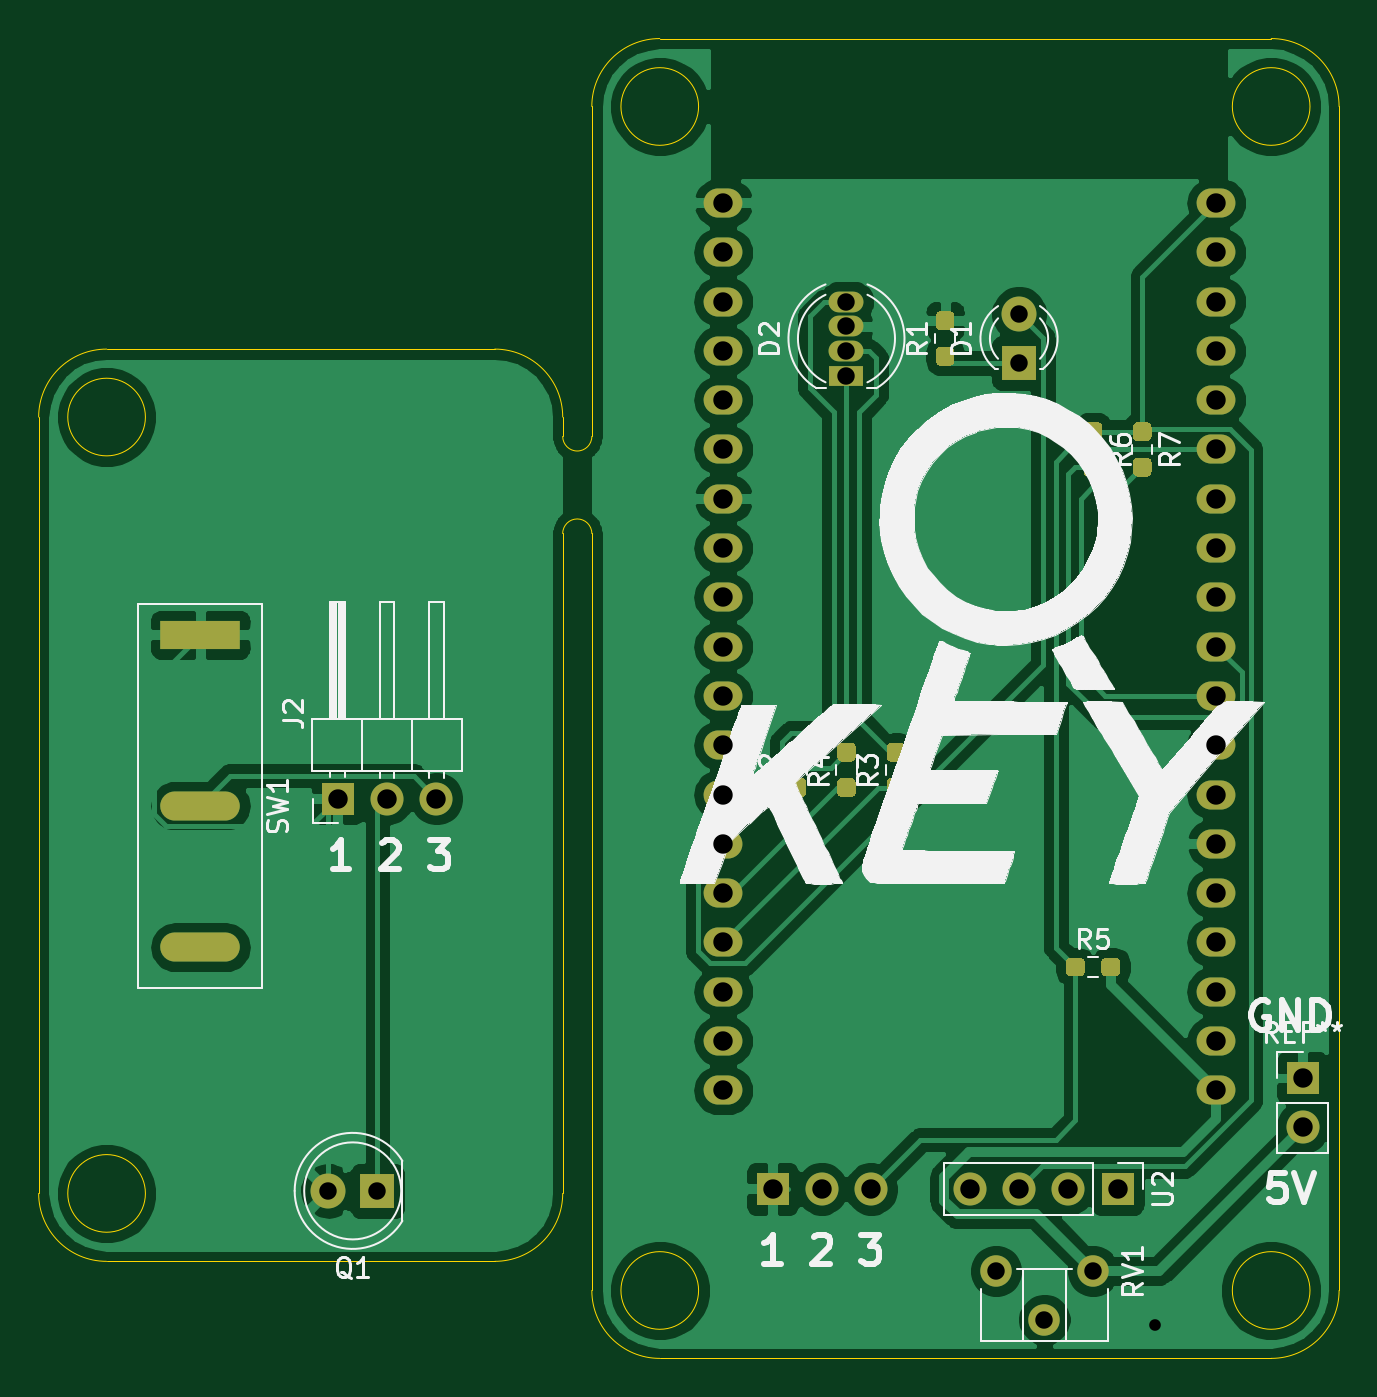
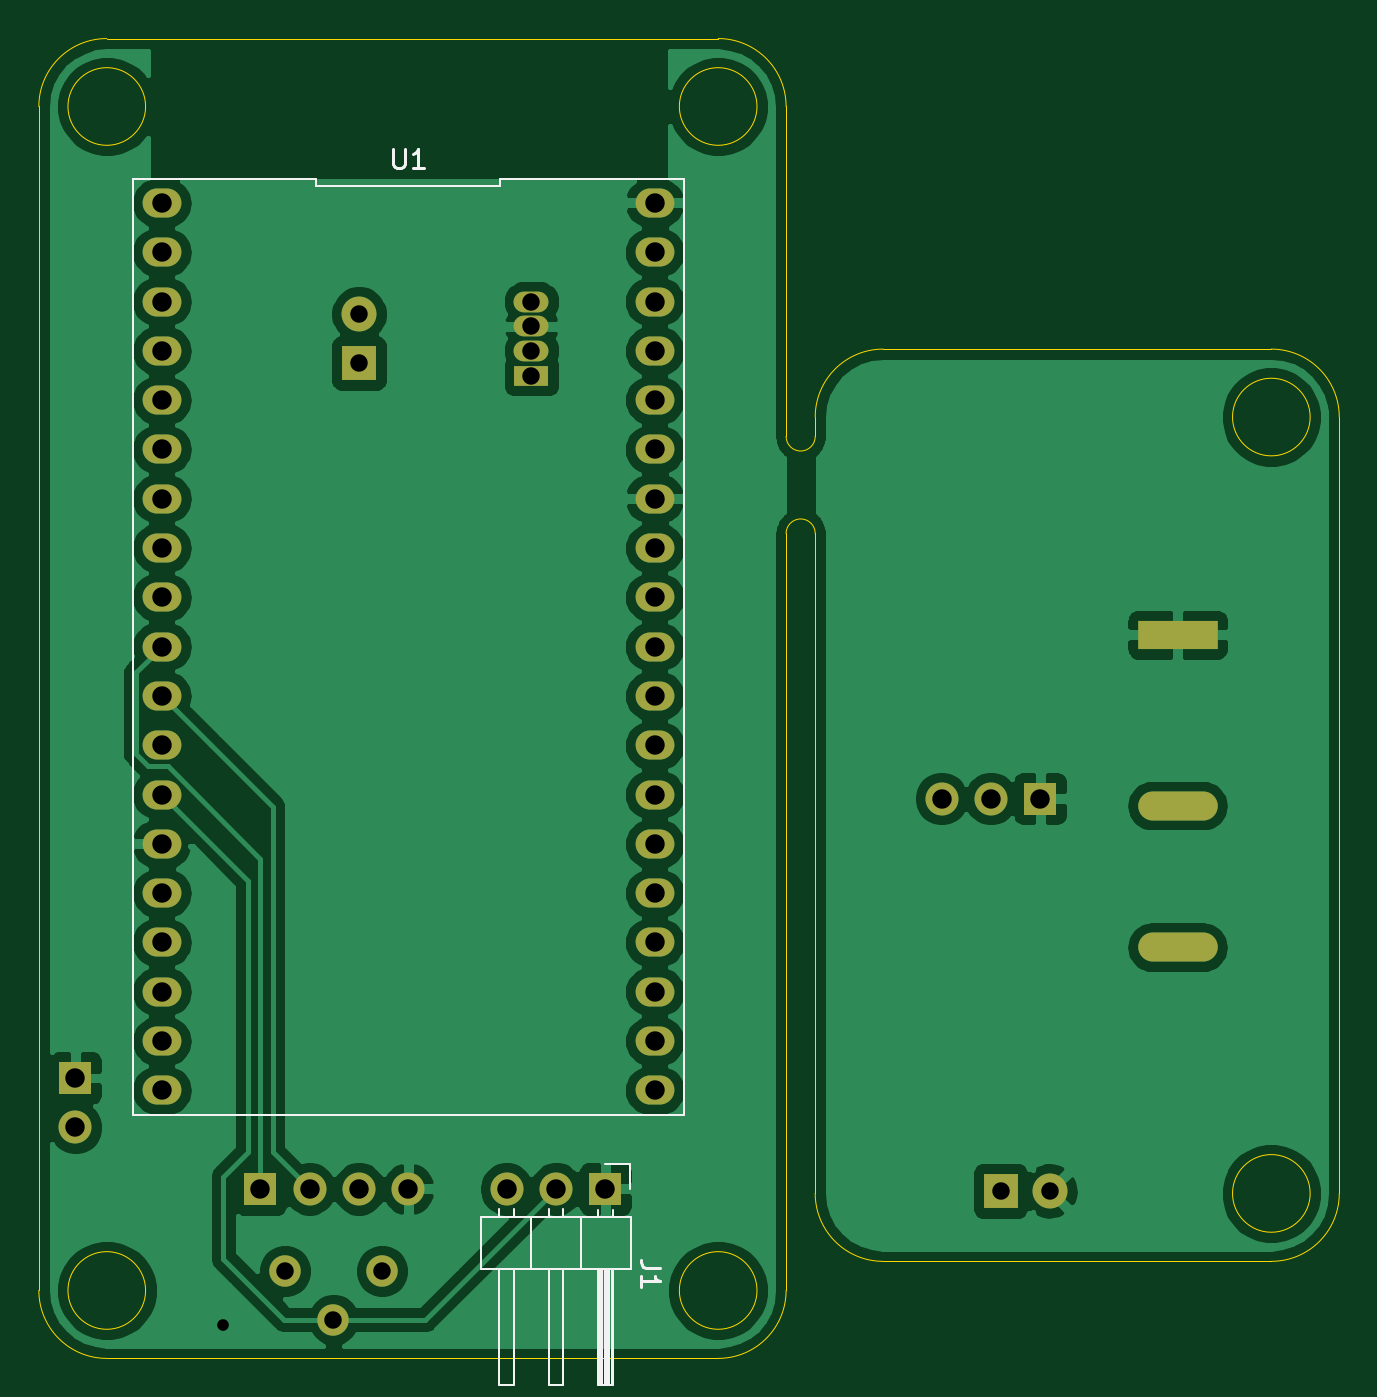
Circuit board: 10 layer files. Board 67.0 x 68.0 mm.
- bottom_copper: Key_checker-B_Cu.gbl (111840 bytes)
- bottom_mask: Key_checker-B_Mask.gbs (2500 bytes)
- paste: Key_checker-B_Paste.gbp (548 bytes)
- bottom_silk: Key_checker-B_SilkS.gbo (3197 bytes)
- outline: Key_checker-Edge_Cuts.gm1 (2281 bytes)
- top_copper: Key_checker-F_Cu.gtl (112850 bytes)
- top_mask: Key_checker-F_Mask.gts (7232 bytes)
- paste: Key_checker-F_Paste.gtp (5280 bytes)
- top_silk: Key_checker-F_SilkS.gto (52436 bytes)
- drill: Key_checker.drl (1352 bytes)

=== bottom_copper: Key_checker-B_Cu.gbl (111840 bytes, source omitted) ===
=== bottom_mask: Key_checker-B_Mask.gbs ===
G04 #@! TF.GenerationSoftware,KiCad,Pcbnew,5.1.12-84ad8e8a86~92~ubuntu20.04.1*
G04 #@! TF.CreationDate,2021-12-03T11:46:18+09:00*
G04 #@! TF.ProjectId,Key_checker,4b65795f-6368-4656-936b-65722e6b6963,rev?*
G04 #@! TF.SameCoordinates,Original*
G04 #@! TF.FileFunction,Soldermask,Bot*
G04 #@! TF.FilePolarity,Negative*
%FSLAX46Y46*%
G04 Gerber Fmt 4.6, Leading zero omitted, Abs format (unit mm)*
G04 Created by KiCad (PCBNEW 5.1.12-84ad8e8a86~92~ubuntu20.04.1) date 2021-12-03 11:46:18*
%MOMM*%
%LPD*%
G01*
G04 APERTURE LIST*
%ADD10O,1.700000X1.700000*%
%ADD11R,1.700000X1.700000*%
%ADD12C,1.620000*%
%ADD13O,4.100000X1.500000*%
%ADD14R,4.100000X1.500000*%
%ADD15O,2.000000X1.500000*%
%ADD16R,1.800000X1.800000*%
%ADD17C,1.800000*%
%ADD18O,1.800000X1.070000*%
%ADD19R,1.800000X1.070000*%
G04 APERTURE END LIST*
D10*
X221615000Y-61595000D03*
D11*
X221615000Y-59055000D03*
D12*
X210820000Y-69000000D03*
X208320000Y-71500000D03*
X205820000Y-69000000D03*
D13*
X164830000Y-45020000D03*
X164830000Y-52320000D03*
D14*
X164830000Y-36220000D03*
D10*
X204470000Y-64770000D03*
X207010000Y-64770000D03*
X209550000Y-64770000D03*
D11*
X212090000Y-64770000D03*
D10*
X199390000Y-64770000D03*
X196850000Y-64770000D03*
D11*
X194310000Y-64770000D03*
X171910000Y-44655000D03*
D10*
X174450000Y-44655000D03*
X176990000Y-44655000D03*
D15*
X217170000Y-59690000D03*
X191770000Y-59690000D03*
X217170000Y-57150000D03*
X191770000Y-57150000D03*
X217170000Y-54610000D03*
X191770000Y-54610000D03*
X217170000Y-52070000D03*
X191770000Y-52070000D03*
X217170000Y-49530000D03*
X191770000Y-49530000D03*
X217170000Y-46990000D03*
X191770000Y-46990000D03*
X217170000Y-44450000D03*
X191770000Y-44450000D03*
X217170000Y-41910000D03*
X191770000Y-41910000D03*
X217170000Y-39370000D03*
X191770000Y-39370000D03*
X217170000Y-36830000D03*
X191770000Y-36830000D03*
X217170000Y-34290000D03*
X191770000Y-34290000D03*
X217170000Y-31750000D03*
X191770000Y-31750000D03*
X217170000Y-29210000D03*
X191770000Y-29210000D03*
X217170000Y-26670000D03*
X191770000Y-26670000D03*
X217170000Y-24130000D03*
X191770000Y-24130000D03*
X217170000Y-21590000D03*
X191770000Y-21590000D03*
X217170000Y-19050000D03*
X191770000Y-19050000D03*
X217170000Y-16510000D03*
X191770000Y-16510000D03*
X217170000Y-13970000D03*
X191770000Y-13970000D03*
D16*
X207010000Y-22225000D03*
D17*
X207010000Y-19685000D03*
D16*
X173950000Y-64870000D03*
D17*
X171410000Y-64870000D03*
D18*
X198120000Y-19050000D03*
X198120000Y-20320000D03*
X198120000Y-21590000D03*
D19*
X198120000Y-22860000D03*
M02*

=== paste: Key_checker-B_Paste.gbp ===
G04 #@! TF.GenerationSoftware,KiCad,Pcbnew,5.1.12-84ad8e8a86~92~ubuntu20.04.1*
G04 #@! TF.CreationDate,2021-12-03T11:46:18+09:00*
G04 #@! TF.ProjectId,Key_checker,4b65795f-6368-4656-936b-65722e6b6963,rev?*
G04 #@! TF.SameCoordinates,Original*
G04 #@! TF.FileFunction,Paste,Bot*
G04 #@! TF.FilePolarity,Positive*
%FSLAX46Y46*%
G04 Gerber Fmt 4.6, Leading zero omitted, Abs format (unit mm)*
G04 Created by KiCad (PCBNEW 5.1.12-84ad8e8a86~92~ubuntu20.04.1) date 2021-12-03 11:46:18*
%MOMM*%
%LPD*%
G01*
G04 APERTURE LIST*
G04 APERTURE END LIST*
M02*

=== bottom_silk: Key_checker-B_SilkS.gbo ===
G04 #@! TF.GenerationSoftware,KiCad,Pcbnew,5.1.12-84ad8e8a86~92~ubuntu20.04.1*
G04 #@! TF.CreationDate,2021-12-03T11:46:18+09:00*
G04 #@! TF.ProjectId,Key_checker,4b65795f-6368-4656-936b-65722e6b6963,rev?*
G04 #@! TF.SameCoordinates,Original*
G04 #@! TF.FileFunction,Legend,Bot*
G04 #@! TF.FilePolarity,Positive*
%FSLAX46Y46*%
G04 Gerber Fmt 4.6, Leading zero omitted, Abs format (unit mm)*
G04 Created by KiCad (PCBNEW 5.1.12-84ad8e8a86~92~ubuntu20.04.1) date 2021-12-03 11:46:18*
%MOMM*%
%LPD*%
G01*
G04 APERTURE LIST*
%ADD10C,0.120000*%
%ADD11C,0.150000*%
G04 APERTURE END LIST*
D10*
X193040000Y-63500000D02*
X193040000Y-64770000D01*
X194310000Y-63500000D02*
X193040000Y-63500000D01*
X199770000Y-65812929D02*
X199770000Y-66210000D01*
X199010000Y-65812929D02*
X199010000Y-66210000D01*
X199770000Y-74870000D02*
X199770000Y-68870000D01*
X199010000Y-74870000D02*
X199770000Y-74870000D01*
X199010000Y-68870000D02*
X199010000Y-74870000D01*
X198120000Y-66210000D02*
X198120000Y-68870000D01*
X197230000Y-65812929D02*
X197230000Y-66210000D01*
X196470000Y-65812929D02*
X196470000Y-66210000D01*
X197230000Y-74870000D02*
X197230000Y-68870000D01*
X196470000Y-74870000D02*
X197230000Y-74870000D01*
X196470000Y-68870000D02*
X196470000Y-74870000D01*
X195580000Y-66210000D02*
X195580000Y-68870000D01*
X194690000Y-65880000D02*
X194690000Y-66210000D01*
X193930000Y-65880000D02*
X193930000Y-66210000D01*
X194590000Y-68870000D02*
X194590000Y-74870000D01*
X194470000Y-68870000D02*
X194470000Y-74870000D01*
X194350000Y-68870000D02*
X194350000Y-74870000D01*
X194230000Y-68870000D02*
X194230000Y-74870000D01*
X194110000Y-68870000D02*
X194110000Y-74870000D01*
X193990000Y-68870000D02*
X193990000Y-74870000D01*
X194690000Y-74870000D02*
X194690000Y-68870000D01*
X193930000Y-74870000D02*
X194690000Y-74870000D01*
X193930000Y-68870000D02*
X193930000Y-74870000D01*
X192980000Y-68870000D02*
X192980000Y-66210000D01*
X200720000Y-68870000D02*
X192980000Y-68870000D01*
X200720000Y-66210000D02*
X200720000Y-68870000D01*
X192980000Y-66210000D02*
X200720000Y-66210000D01*
X218669999Y-12720000D02*
X218670000Y-60940000D01*
X218670000Y-60940000D02*
X190270001Y-60940000D01*
X190270001Y-60940000D02*
X190270000Y-12720000D01*
X190270000Y-12720000D02*
X199736667Y-12720000D01*
X199736667Y-12720000D02*
X199736667Y-13080000D01*
X199736667Y-13080000D02*
X209203333Y-13080000D01*
X209203333Y-13080000D02*
X209203333Y-12720000D01*
X209203333Y-12720000D02*
X218669999Y-12720000D01*
D11*
X191492380Y-68821666D02*
X192206666Y-68821666D01*
X192349523Y-68774047D01*
X192444761Y-68678809D01*
X192492380Y-68535952D01*
X192492380Y-68440714D01*
X192492380Y-69821666D02*
X192492380Y-69250238D01*
X192492380Y-69535952D02*
X191492380Y-69535952D01*
X191635238Y-69440714D01*
X191730476Y-69345476D01*
X191778095Y-69250238D01*
X205231904Y-11172380D02*
X205231904Y-11981904D01*
X205184285Y-12077142D01*
X205136666Y-12124761D01*
X205041428Y-12172380D01*
X204850952Y-12172380D01*
X204755714Y-12124761D01*
X204708095Y-12077142D01*
X204660476Y-11981904D01*
X204660476Y-11172380D01*
X203660476Y-12172380D02*
X204231904Y-12172380D01*
X203946190Y-12172380D02*
X203946190Y-11172380D01*
X204041428Y-11315238D01*
X204136666Y-11410476D01*
X204231904Y-11458095D01*
M02*

=== outline: Key_checker-Edge_Cuts.gm1 ===
G04 #@! TF.GenerationSoftware,KiCad,Pcbnew,5.1.12-84ad8e8a86~92~ubuntu20.04.1*
G04 #@! TF.CreationDate,2021-12-03T11:46:18+09:00*
G04 #@! TF.ProjectId,Key_checker,4b65795f-6368-4656-936b-65722e6b6963,rev?*
G04 #@! TF.SameCoordinates,Original*
G04 #@! TF.FileFunction,Profile,NP*
%FSLAX46Y46*%
G04 Gerber Fmt 4.6, Leading zero omitted, Abs format (unit mm)*
G04 Created by KiCad (PCBNEW 5.1.12-84ad8e8a86~92~ubuntu20.04.1) date 2021-12-03 11:46:18*
%MOMM*%
%LPD*%
G01*
G04 APERTURE LIST*
G04 #@! TA.AperFunction,Profile*
%ADD10C,0.050000*%
G04 #@! TD*
G04 APERTURE END LIST*
D10*
X185000000Y-26000000D02*
X185000000Y-9000000D01*
X183500000Y-26000000D02*
X183500000Y-25000000D01*
X183500000Y-65000000D02*
X183500000Y-31000000D01*
X185000000Y-31000000D02*
X185000000Y-70000000D01*
X183500000Y-31000000D02*
G75*
G02*
X185000000Y-31000000I750000J0D01*
G01*
X185000000Y-26000000D02*
G75*
G02*
X183500000Y-26000000I-750000J0D01*
G01*
X180000000Y-68500000D02*
X160000000Y-68500000D01*
X183500000Y-65000000D02*
G75*
G02*
X180000000Y-68500000I-3500000J0D01*
G01*
X160000000Y-21500000D02*
X180000000Y-21500000D01*
X180000000Y-21500000D02*
G75*
G02*
X183500000Y-25000000I0J-3500000D01*
G01*
X156500000Y-25000000D02*
X156500000Y-65000000D01*
X160000000Y-68500000D02*
G75*
G02*
X156500000Y-65000000I0J3500000D01*
G01*
X156500000Y-25000000D02*
G75*
G02*
X160000000Y-21500000I3500000J0D01*
G01*
X188500000Y-73500000D02*
X220000000Y-73500000D01*
X220000000Y-5500000D02*
X188500000Y-5500000D01*
X223500000Y-70000000D02*
X223500000Y-9000000D01*
X223500000Y-70000000D02*
G75*
G02*
X220000000Y-73500000I-3500000J0D01*
G01*
X188500000Y-73500000D02*
G75*
G02*
X185000000Y-70000000I0J3500000D01*
G01*
X185000000Y-9000000D02*
G75*
G02*
X188500000Y-5500000I3500000J0D01*
G01*
X220000000Y-5500000D02*
G75*
G02*
X223500000Y-9000000I0J-3500000D01*
G01*
X162000000Y-65000000D02*
G75*
G03*
X162000000Y-65000000I-2000000J0D01*
G01*
X162000000Y-25000000D02*
G75*
G03*
X162000000Y-25000000I-2000000J0D01*
G01*
X222000000Y-9000000D02*
G75*
G03*
X222000000Y-9000000I-2000000J0D01*
G01*
X190500000Y-9000000D02*
G75*
G03*
X190500000Y-9000000I-2000000J0D01*
G01*
X190500000Y-70000000D02*
G75*
G03*
X190500000Y-70000000I-2000000J0D01*
G01*
X222000000Y-70000000D02*
G75*
G03*
X222000000Y-70000000I-2000000J0D01*
G01*
M02*

=== top_copper: Key_checker-F_Cu.gtl (112850 bytes, source omitted) ===
=== top_mask: Key_checker-F_Mask.gts (7232 bytes, source omitted) ===
=== paste: Key_checker-F_Paste.gtp (5280 bytes, source omitted) ===
=== top_silk: Key_checker-F_SilkS.gto (52436 bytes, source omitted) ===
=== drill: Key_checker.drl ===
M48
; DRILL file {KiCad 5.1.12-84ad8e8a86~92~ubuntu20.04.1} date Fri 03 Dec 2021 11:46:20 AM JST
; FORMAT={2:4/ absolute / inch / suppress leading zeros}
; #@! TF.CreationDate,2021-12-03T11:46:20+09:00
; #@! TF.GenerationSoftware,Kicad,Pcbnew,5.1.12-84ad8e8a86~92~ubuntu20.04.1
FMAT,2
INCH,TZ
T1C0.0236
T2C0.0276
T3C0.0354
T4C0.0394
%
G90
G05
T1
X84250Y-28250
T3
X67484Y-25539
X68484Y-25539
X78000Y-7500
X78000Y-8000
X78000Y-8500
X78000Y-9000
X81031Y-27165
X81500Y-7750
X81500Y-8750
X82016Y-28150
X83000Y-27165
T4
X67681Y-17581
X68681Y-17581
X69681Y-17581
X75500Y-5500
X75500Y-6500
X75500Y-7500
X75500Y-8500
X75500Y-9500
X75500Y-10500
X75500Y-11500
X75500Y-12500
X75500Y-13500
X75500Y-14500
X75500Y-15500
X75500Y-16500
X75500Y-17500
X75500Y-18500
X75500Y-19500
X75500Y-20500
X75500Y-21500
X75500Y-22500
X75500Y-23500
X76500Y-25500
X77500Y-25500
X78500Y-25500
X80500Y-25500
X81500Y-25500
X82500Y-25500
X83500Y-25500
X85500Y-5500
X85500Y-6500
X85500Y-7500
X85500Y-8500
X85500Y-9500
X85500Y-10500
X85500Y-11500
X85500Y-12500
X85500Y-13500
X85500Y-14500
X85500Y-15500
X85500Y-16500
X85500Y-17500
X85500Y-18500
X85500Y-19500
X85500Y-20500
X85500Y-21500
X85500Y-22500
X85500Y-23500
X87250Y-23250
X87250Y-24250
T2
G00X65406Y-14260
M15
G01X64382Y-14260
M16
G05
G00X65406Y-17724
M15
G01X64382Y-17724
M16
G05
G00X65406Y-20598
M15
G01X64382Y-20598
M16
G05
T0
M30
